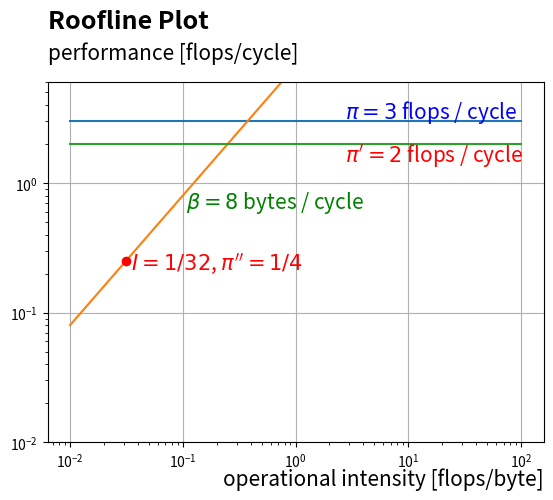

Reproduce this figure in Python. (Note: this script raises an exception after producing the figure.)
#!/usr/bin/python3.2
# -*- coding: utf-8 -*-
#
# [redacted]
# Date:    03.04.2014 03:16:13 CEST
# File:    plot.py

import sys
import matplotlib.pyplot as plt
import numpy as np

def plot():
    x = np.linspace(0.01, 100, 100)
    pi = [3 for i in x]
    beta = [8 * i for i in x]
    piprime = [2 for i in x]
    
    f, ax = plt.subplots()
    
    ax.text(0, 1.15, "Roofline Plot " , fontsize = 18, fontweight = "bold", alpha = 1, transform = ax.transAxes)

    ax.text(0.6, 0.9, r"$\pi = 3$" + " flops / cycle", transform = ax.transAxes, color = "blue", fontsize = 15)
    ax.text(0.6, 0.78, r"$\pi' = 2$" + " flops / cycle", transform = ax.transAxes, color = "red", fontsize = 15)
    ax.text(0.28, 0.65, r"$\beta = 8 $" + " bytes / cycle", transform = ax.transAxes, color = "green", fontsize = 15)    
    ax.text(0.16, 0.48, r" $I = 1/32$, " + r"$\pi'' = 1/4$", transform = ax.transAxes, color = "red", fontsize = 15)
    f.subplots_adjust(bottom = 0.1, top = 0.85)
    
    ax.grid(True)
    ax.loglog(x, pi)
    ax.loglog(x, beta)
    ax.loglog(x, piprime)
    ax.loglog([1/32.],[1/4.], marker = 'o', color = "red")
    ax.set_ylim(1e-2,6)
    ax.set_xlabel("operational intensity [flops/byte]", fontsize = 15, horizontalalignment = "right")
    ax.set_ylabel("performance [flops/cycle]", fontsize = 15, rotation = "horizontal", horizontalalignment = "left")
    ax.yaxis.set_label_coords(0, 1.05)
    ax.xaxis.set_label_coords(1, -0.07)
    
    plt.savefig("../latex/roofline.pdf")
    
    
if __name__ == "__main__":
    plot()
    print("plot.py")
